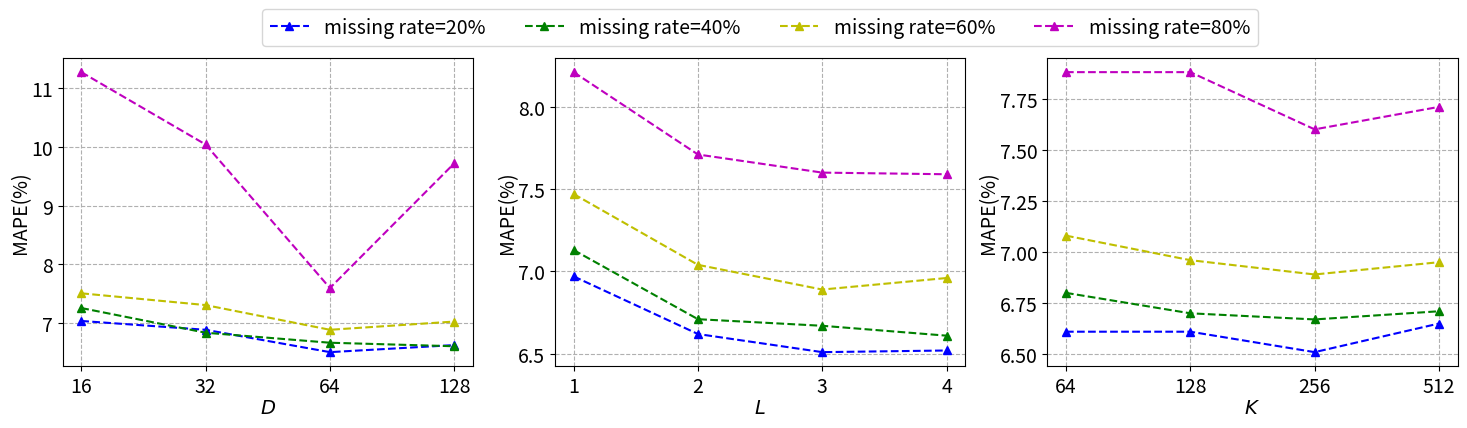

This chart was generated by the following Python code:
import sys
import numpy as np
from matplotlib import pyplot as plt
import matplotlib

MAE = np.array([
    [[2.95, 2.98, 3.07, 4.62],
    [2.82, 2.85, 2.98, 3.90],
     [2.70, 2.76, 2.83, 3.10],
     [2.78, 2.79, 2.86, 3.94]],

    [[7.04, 7.26, 7.51, 11.27],
     [6.89, 6.84, 7.31, 10.04],
     [6.51, 6.67, 6.89, 7.6],
     [6.63, 6.61, 7.03, 9.72]],

    [[5.65, 5.71, 5.80, 8.33],
     [5.47, 5.56, 5.80, 7.54],
     [5.36, 5.46, 5.58, 6.05],
     [5.55, 5.58, 5.64, 7.48]]
])

MAPE = np.array([
    [[7.04, 7.26, 7.51, 11.27],
     [6.89, 6.84, 7.31, 10.04],
     [6.51, 6.67, 6.89, 7.6],
     [6.63, 6.61, 7.03, 9.72]],

    [[6.97, 7.13, 7.47, 8.21],
     [6.62, 6.71, 7.04, 7.71],
     [6.51, 6.67, 6.89, 7.6],
     [6.52, 6.61, 6.96, 7.59]],

    [[6.61, 6.8, 7.08, 7.88],
    [6.61, 6.7, 6.96, 7.88],
    [6.51, 6.67, 6.89, 7.6],
    [6.65, 6.71, 6.95, 7.71]]
])


# type = ['Dimention of ST-Block (r\'$D$\')', 'Layer of ST-Block (r\'$L$\')', 'Middle Dimension of FCs (r\'K$\')']
type = [r'$D$', r'$L$', r'$K$']
model_type = ['missing rate=20%', 'missing rate=40%','missing rate=60%','missing rate=80%']
color_type = ['b', 'g','y','m','r','c']
x = np.array([['16','32','64','128'],
              ['1', '2', '3', '4'],
              ['64', '128', '256','512']])

x_ln_dim = ['64', '128', '256','512']
x_ln_MAPE = np.array([
    [6.66, 6.78, 7.06, 7.63],
      [6.54, 6.74, 6.96, 7.68],
      [6.61, 6.8, 7.08, 7.88],
      [6.61, 6.7, 6.96, 7.88],
      [6.51, 6.67, 6.89, 7.6],
      [6.65, 6.71, 6.95, 7.71]])

# fig, axes = plt.subplots(1,3,figsize=(12,4))
# fig, axes = plt.subplots(1,3,figsize=(15,4))
# for i in range(2):
#     for j in range(len(model_type)):
#         print((i,j))
#         # print(MAE[i,:,j])
#         print(MAPE[i,:,j])
#         axes[i].plot(x[i],MAPE[i,:,j],label=model_type[j],color=color_type[j],marker='^',linestyle='--')
#
#     axes[i].set_xlabel(type[i])
#     axes[i].set_ylabel('MAPE')
#     axes[i].grid(linestyle='--')
#
# for j in range(len(model_type)):
#     axes[2].plot(x_ln_dim,x_ln_MAPE[:,j],label=model_type[j],color=color_type[j],marker='^',linestyle='--')
#
# axes[2].set_xlabel(type[2])
# axes[2].set_ylabel('MAPE')
# axes[2].grid(linestyle='--')
#
# # axes[0].legend(bbox_to_anchor=(0.93,0.7))
# # plt.legend(loc=(0,0) ,ncol = 5)
# plt.legend(loc='center', bbox_to_anchor=(-0.7,1.1),ncol=5)
# plt.savefig('./hyperparemters.pdf')
# plt.show()

size = 14
# plt.figure(figsize=(25,4.7))
# # plt.xticks( size=size)
# # plt.yticks( size=size)
# for i in range(3):
#     plt.subplot(1,3,i+1,)
#     for j in range(len(model_type)):
#         plt.plot(x[i],MAPE[i,:,j],label=model_type[j],color=color_type[j],marker='^',linestyle='--')
#
#     plt.xticks(size=size)
#     plt.yticks(size=size)
#     plt.xlabel(type[i], labelpad=0.1,fontdict={'size': size})
#     plt.ylabel("MAPE(%)", labelpad=0.1, fontdict={'size': size})
#     plt.grid(linestyle='--')
# plt.legend(loc='center', bbox_to_anchor=(-0.7,1.1),ncol=5,prop={'size':size})
# plt.savefig('./hyperparemters.pdf')
# plt.show()

fig, axes = plt.subplots(1,3,figsize=(18,4))
for i in range(3):
    for j in range(len(model_type)):
        axes[i].plot(x[i],MAPE[i,:,j],label=model_type[j],color=color_type[j],marker='^',linestyle='--')
        axes[i].tick_params(axis="x", labelsize=size)

        axes[i].tick_params(axis="y", labelsize=size)
        axes[i].set_xlabel(type[i], labelpad=0.1, fontdict={'size': size})
        axes[i].set_ylabel("MAPE(%)", labelpad=0.1, fontdict={'size': size})
        axes[i].grid(linestyle='--')
plt.legend(loc='center', bbox_to_anchor=(-0.7,1.1),ncol=5,prop={'size':size})
plt.savefig('./hyperparemters.pdf')
plt.show()